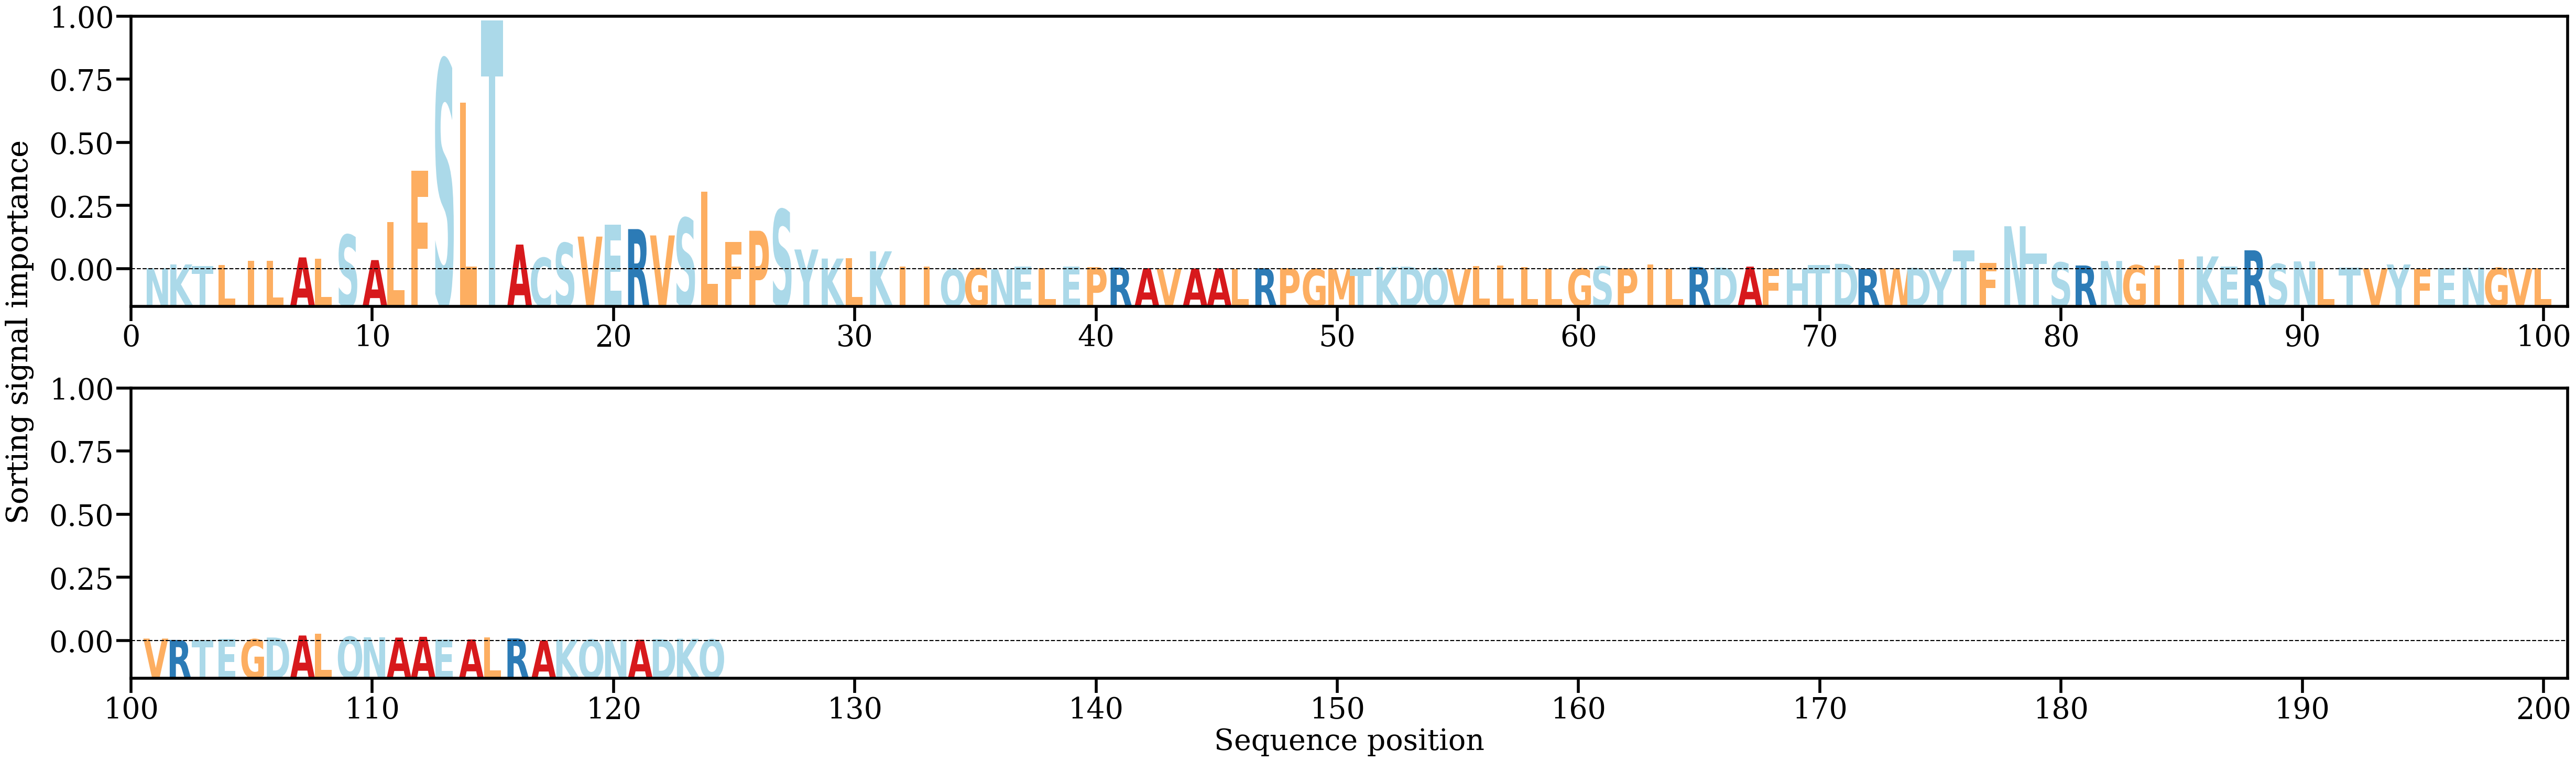

The table this chart was drawn from, first rows:
AA, Alpha
N, [0.00068996]
K, [0.00286789]
T, [0.0019955]
L, [0.0025282]
I, [0.00486336]
L, [0.00491926]
A, [0.00693376]
L, [0.00625582]
S, [0.02002244]
A, [0.0053802]
L, [0.02742459]
F, [0.05731183]
S, [0.12130021]
L, [0.09671407]
T, [0.14437191]
A, [0.01439422]
C, [0.00671096]
S, [0.01528207]
V, [0.0190188]
E, [0.02605289]
R, [0.02336429]
V, [0.01968635]
S, [0.0297809]
L, [0.04521701]
F, [0.01579279]
P, [0.02241027]
S, [0.03469687]
Y, [0.01152979]
K, [0.00627346]
L, [0.0064396]
K, [0.01047651]
I, [0.00175533]
I, [0.00164691]
Q, [0.00011123]
G, [0.00054535]
N, [0.00010994]
E, [0.00165218]
L, [0.00062083]
E, [0.00157264]
P, [0.00128641]
R, [0.00103955]
A, [0.0006906]
V, [0.0002935]
A, [0.00056178]
A, [0.00064283]
L, [0.00015577]
R, [0.00061716]
P, [0.00070606]
G, [0.00012957]
M, [0.00016429]
T, [0.00027203]
K, [0.00135985]
D, [0.00154841]
Q, [0.00066746]
V, [6.983809e-05]
L, [0.00204253]
L, [0.00210415]
L, [0.00116882]
L, [0.00052764]
G, [0.00048474]
... 64 more rows
